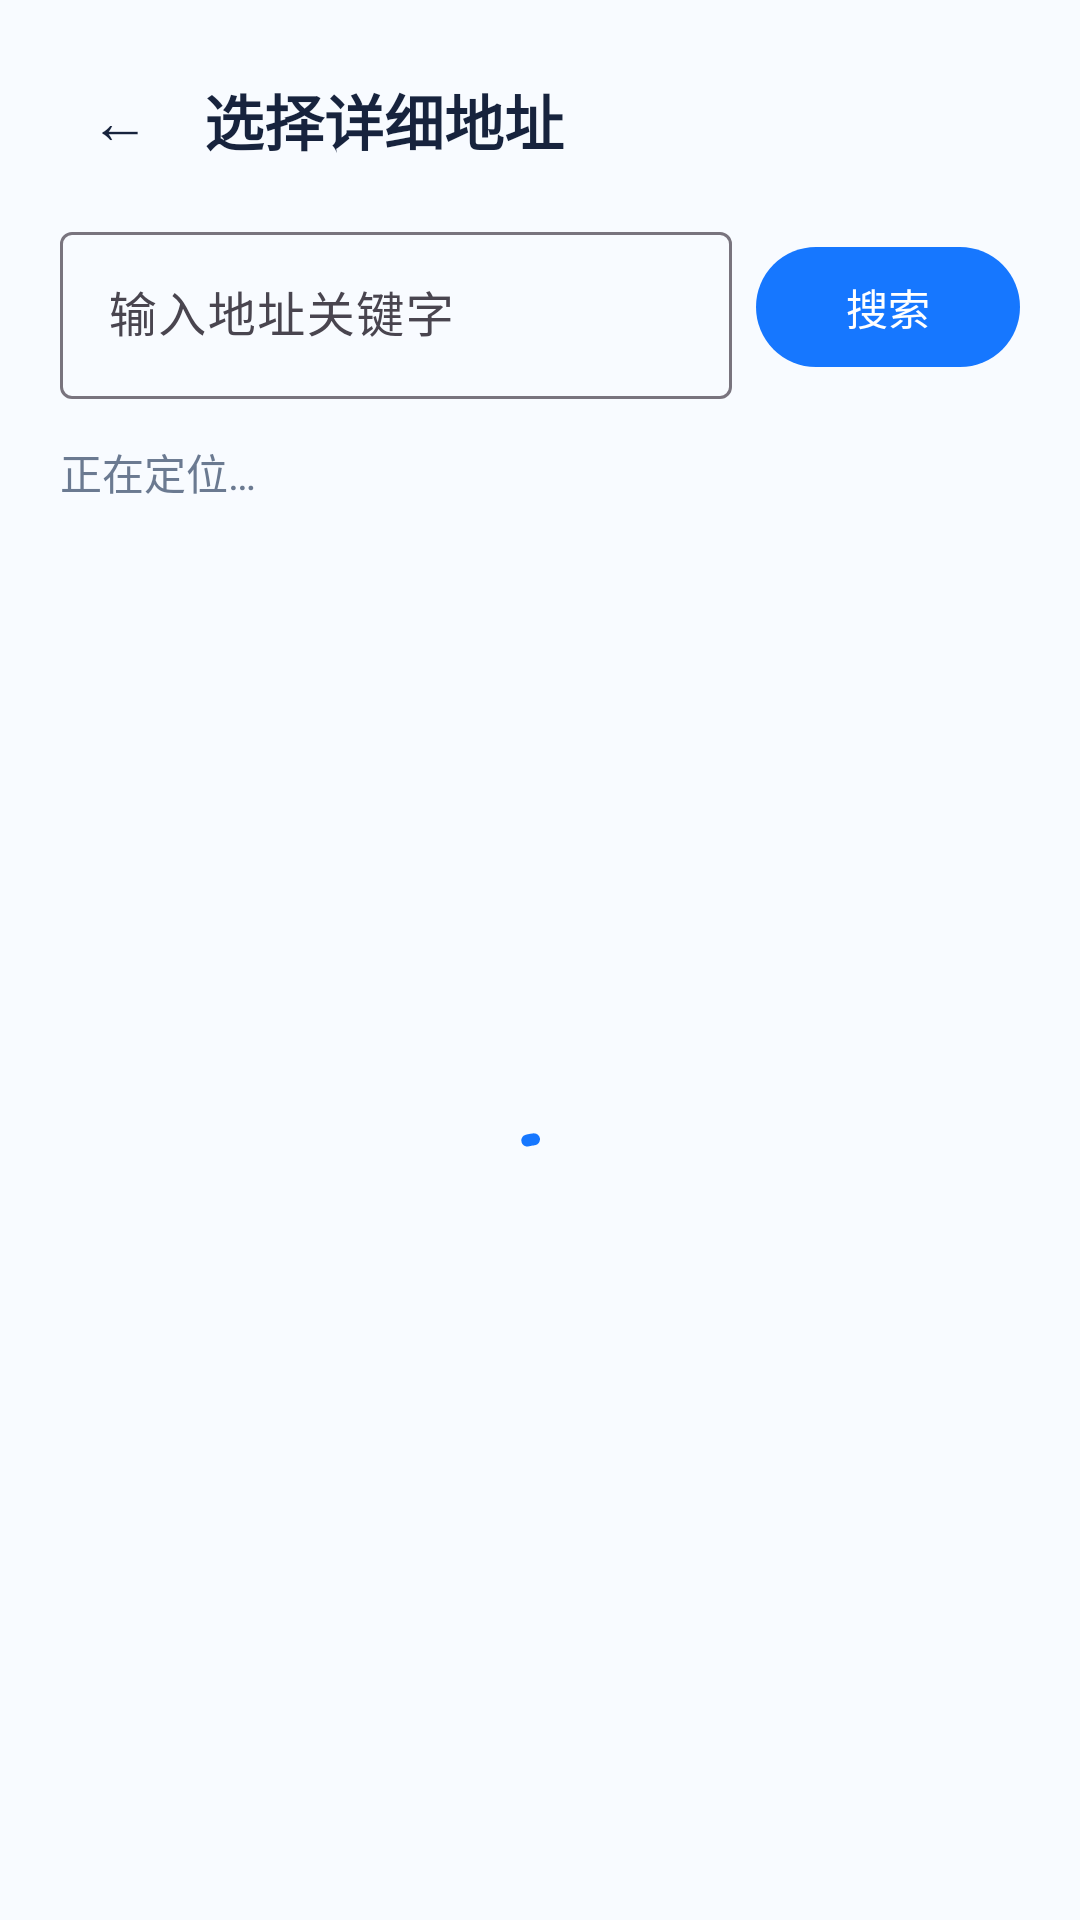

Write the Android layout XML for this screen, with the resource values it uses.
<!-- AndroidManifest.xml: application theme Theme.Fish -->
<!-- res/layout/activity_poi_picker.xml -->
<?xml version="1.0" encoding="utf-8"?>
<LinearLayout xmlns:android="http://schemas.android.com/apk/res/android"
    xmlns:app="http://schemas.android.com/apk/res-auto"
    android:id="@+id/poi_picker_root"
    android:layout_width="match_parent"
    android:layout_height="match_parent"
    android:background="@color/fish_bg_bottom"
    android:orientation="vertical"
    android:padding="20dp">

    <LinearLayout
        android:layout_width="match_parent"
        android:layout_height="wrap_content"
        android:gravity="center_vertical"
        android:orientation="horizontal">

        <TextView
            android:id="@+id/tv_poi_back"
            android:layout_width="40dp"
            android:layout_height="40dp"
            android:background="?attr/selectableItemBackgroundBorderless"
            android:gravity="center"
            android:text="@string/staff_apply_back"
            android:textColor="@color/fish_text_primary"
            android:textSize="20sp" />

        <TextView
            android:layout_width="wrap_content"
            android:layout_height="wrap_content"
            android:layout_marginStart="8dp"
            android:text="@string/address_picker_title"
            android:textColor="@color/fish_text_primary"
            android:textSize="20sp"
            android:textStyle="bold" />
    </LinearLayout>

    <LinearLayout
        android:layout_width="match_parent"
        android:layout_height="wrap_content"
        android:layout_marginTop="12dp"
        android:gravity="center_vertical"
        android:orientation="horizontal">

        <com.google.android.material.textfield.TextInputLayout
            android:id="@+id/til_poi_keyword"
            style="@style/Widget.Material3.TextInputLayout.OutlinedBox"
            android:layout_width="0dp"
            android:layout_height="wrap_content"
            android:layout_weight="1"
            android:hint="@string/address_picker_search_hint">

            <com.google.android.material.textfield.TextInputEditText
                android:id="@+id/et_poi_keyword"
                android:layout_width="match_parent"
                android:layout_height="wrap_content"
                android:imeOptions="actionSearch"
                android:inputType="text"
                android:maxLength="32"
                android:maxLines="1" />
        </com.google.android.material.textfield.TextInputLayout>

        <com.google.android.material.button.MaterialButton
            android:id="@+id/btn_poi_search"
            android:layout_width="wrap_content"
            android:layout_height="48dp"
            android:layout_marginStart="8dp"
            android:text="@string/address_picker_search"
            app:cornerRadius="24dp" />
    </LinearLayout>

    <TextView
        android:id="@+id/tv_picker_status"
        android:layout_width="match_parent"
        android:layout_height="wrap_content"
        android:layout_marginTop="14dp"
        android:text="@string/address_picker_locating"
        android:textColor="@color/fish_text_secondary"
        android:textSize="14sp" />

    <FrameLayout
        android:layout_width="match_parent"
        android:layout_height="0dp"
        android:layout_marginTop="8dp"
        android:layout_weight="1">

        <androidx.recyclerview.widget.RecyclerView
            android:id="@+id/rv_poi"
            android:layout_width="match_parent"
            android:layout_height="match_parent" />

        <com.google.android.material.progressindicator.CircularProgressIndicator
            android:id="@+id/progress_poi"
            android:layout_width="36dp"
            android:layout_height="36dp"
            android:layout_gravity="center"
            android:indeterminate="true"
            app:indicatorColor="@color/fish_primary" />
    </FrameLayout>

    <com.google.android.material.button.MaterialButton
        android:id="@+id/btn_picker_retry"
        android:layout_width="match_parent"
        android:layout_height="50dp"
        android:layout_marginTop="12dp"
        android:text="@string/address_picker_retry"
        android:textSize="16sp"
        android:visibility="gone"
        app:cornerRadius="25dp" />
</LinearLayout>
<!-- resources referenced by this layout -->
<resources>
  <color name="fish_bg_bottom">#FFF8FBFF</color>
  <color name="fish_primary">#FF1677FF</color>
  <color name="fish_text_primary">#FF17233D</color>
  <color name="fish_text_secondary">#FF6B7A91</color>
  <string name="address_picker_locating">正在定位…</string>
  <string name="address_picker_retry">重新定位</string>
  <string name="address_picker_search">搜索</string>
  <string name="address_picker_search_hint">输入地址关键字</string>
  <string name="address_picker_title">选择详细地址</string>
  <string name="staff_apply_back">←</string>
  <style name="Theme.Fish" parent="Base.Theme.Fish" />
  <style name="Base.Theme.Fish" parent="Theme.Material3.Light.NoActionBar">
          <item name="colorPrimary">@color/fish_primary</item>
          <item name="colorOnPrimary">@color/white</item>
      </style>
  <color name="white">#FFFFFFFF</color>
</resources>
